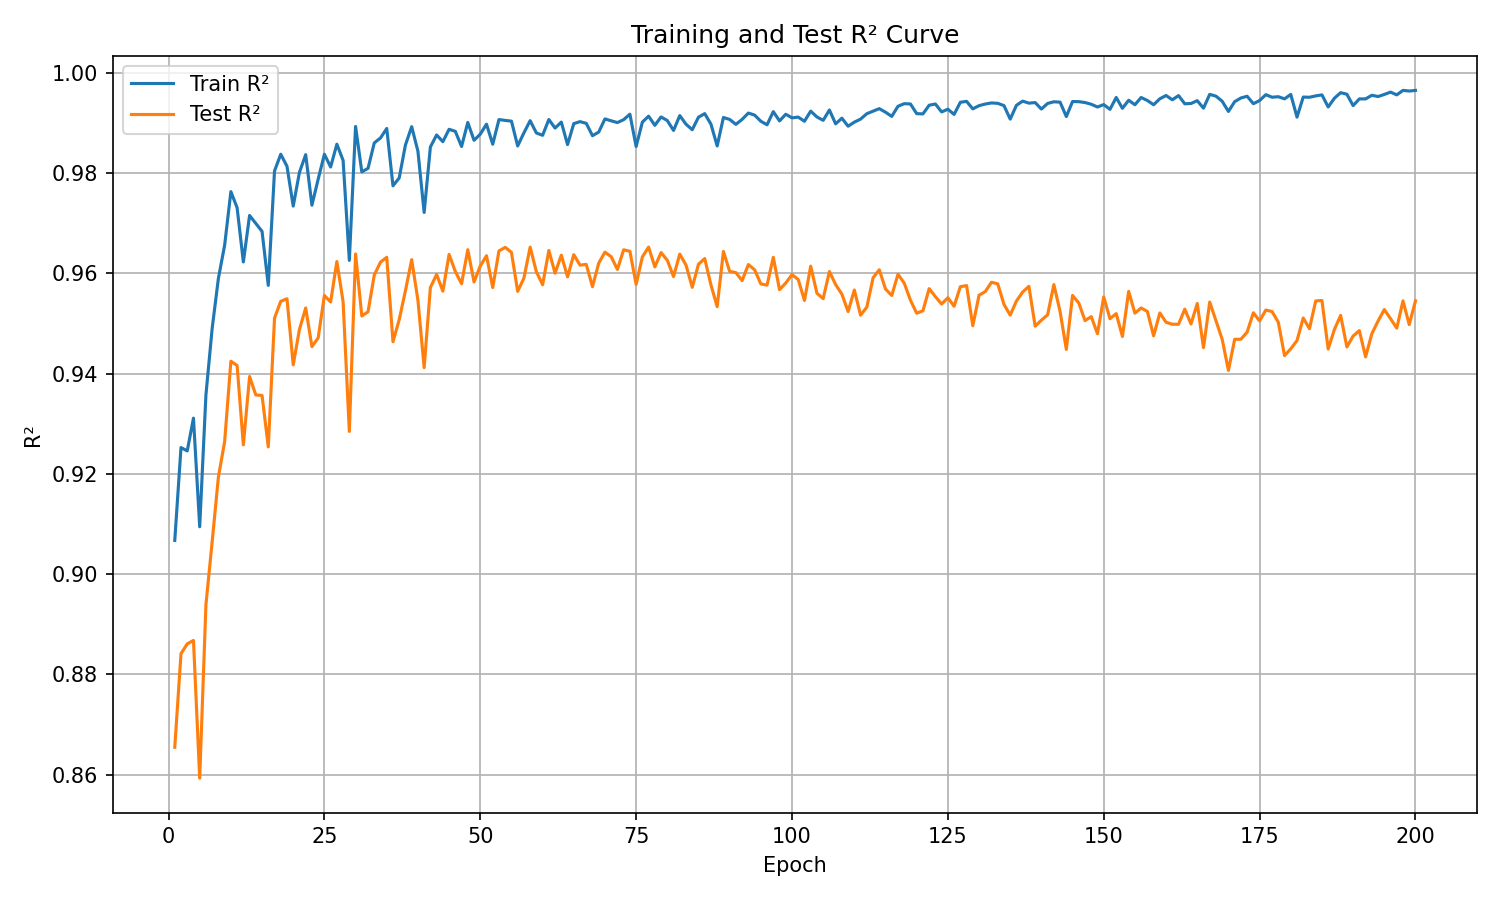

Values plotted in this chart, from the file beside it:
epoch, train_r², test_r²
1, 0.9067, 0.8654
2, 0.9252, 0.8841
3, 0.9246, 0.8861
4, 0.9311, 0.8868
5, 0.9094, 0.8593
6, 0.9357, 0.8939
7, 0.949, 0.9065
8, 0.959, 0.9194
9, 0.9656, 0.9264
10, 0.9763, 0.9425
11, 0.9731, 0.9416
12, 0.9623, 0.9258
13, 0.9715, 0.9394
14, 0.9699, 0.9357
15, 0.9684, 0.9356
16, 0.9576, 0.9254
17, 0.9804, 0.951
18, 0.9837, 0.9544
19, 0.9813, 0.9549
20, 0.9734, 0.9417
21, 0.9801, 0.9488
22, 0.9837, 0.9531
23, 0.9736, 0.9454
24, 0.9788, 0.9471
25, 0.9837, 0.9556
26, 0.9812, 0.9543
27, 0.9857, 0.9623
28, 0.9825, 0.9543
29, 0.9626, 0.9284
30, 0.9893, 0.9639
31, 0.9802, 0.9515
32, 0.9809, 0.9523
33, 0.986, 0.9596
34, 0.987, 0.9622
35, 0.9889, 0.9632
36, 0.9774, 0.9463
37, 0.979, 0.9507
38, 0.9856, 0.9565
39, 0.9892, 0.9627
40, 0.9843, 0.9546
41, 0.9721, 0.9412
42, 0.9852, 0.9572
43, 0.9876, 0.9598
44, 0.9862, 0.9564
45, 0.9887, 0.9638
46, 0.9883, 0.9603
47, 0.9853, 0.9579
48, 0.9901, 0.9647
49, 0.9865, 0.9583
50, 0.9877, 0.9614
51, 0.9897, 0.9635
52, 0.9857, 0.9571
53, 0.9907, 0.9644
54, 0.9905, 0.9652
55, 0.9903, 0.9642
56, 0.9854, 0.9564
57, 0.988, 0.959
58, 0.9904, 0.9652
59, 0.988, 0.9603
60, 0.9875, 0.9577
... 140 more rows
